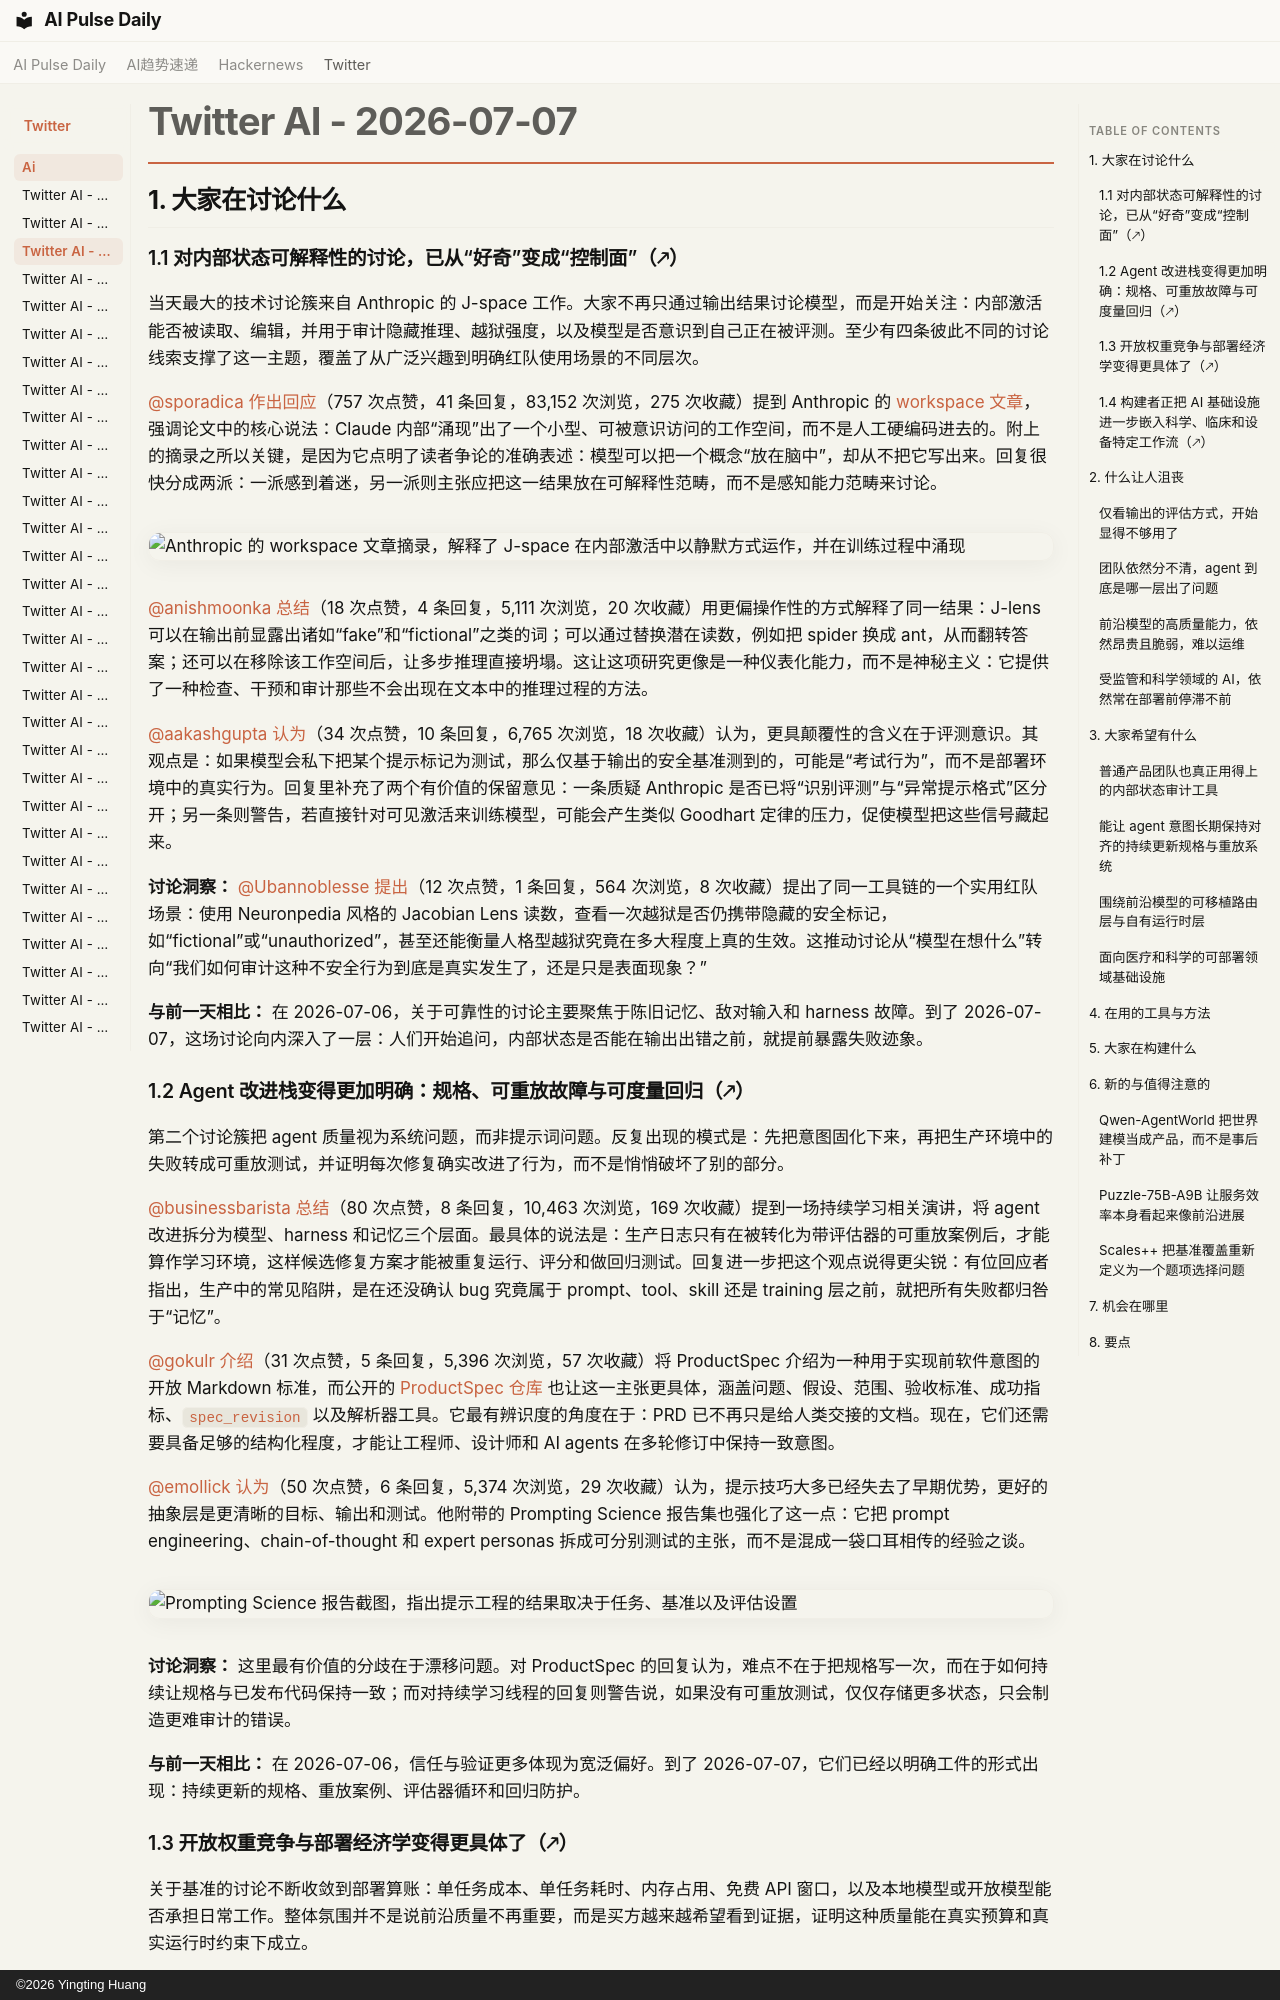

repository: vibewatch/vibewatch.github.io · page: twitter/ai/2026-07-07.zh/index.html · generator: mkdocs · copyright: ©2026 Yingting Huang

# Twitter AI - 2026-07-07

## 1. 大家在讨论什么

### 1.1 对内部状态可解释性的讨论，已从“好奇”变成“控制面”（🡕）

当天最大的技术讨论簇来自 Anthropic 的 J-space 工作。大家不再只通过输出结果讨论模型，而是开始关注：内部激活能否被读取、编辑，并用于审计隐藏推理、越狱强度，以及模型是否意识到自己正在被评测。至少有四条彼此不同的讨论线索支撑了这一主题，覆盖了从广泛兴趣到明确红队使用场景的不同层次。

[@sporadica](https://x.com/sporadica) [作出回应](https://x.com/sporadica/status/2074221465864679754)（757 次点赞，41 条回复，83,152 次浏览，275 次收藏）提到 Anthropic 的 [workspace 文章](https://transformer-circuits.pub/2026/workspace/index.html)，强调论文中的核心说法：Claude 内部“涌现”出了一个小型、可被意识访问的工作空间，而不是人工硬编码进去的。附上的摘录之所以关键，是因为它点明了读者争论的准确表述：模型可以把一个概念“放在脑中”，却从不把它写出来。回复很快分成两派：一派感到着迷，另一派则主张应把这一结果放在可解释性范畴，而不是感知能力范畴来讨论。

![Anthropic 的 workspace 文章摘录，解释了 J-space 在内部激活中以静默方式运作，并在训练过程中涌现](https://pbs.twimg.com/media/HMkdV8XbQAAlQQU.jpg)

[@anishmoonka](https://x.com/anishmoonka) [总结](https://x.com/anishmoonka/status/2074342648358359445)（18 次点赞，4 条回复，5,111 次浏览，20 次收藏）用更偏操作性的方式解释了同一结果：J-lens 可以在输出前显露出诸如“fake”和“fictional”之类的词；可以通过替换潜在读数，例如把 spider 换成 ant，从而翻转答案；还可以在移除该工作空间后，让多步推理直接坍塌。这让这项研究更像是一种仪表化能力，而不是神秘主义：它提供了一种检查、干预和审计那些不会出现在文本中的推理过程的方法。

[@aakashgupta](https://x.com/aakashgupta) [认为](https://x.com/aakashgupta/status/2074381651325649208)（34 次点赞，10 条回复，6,765 次浏览，18 次收藏）认为，更具颠覆性的含义在于评测意识。其观点是：如果模型会私下把某个提示标记为测试，那么仅基于输出的安全基准测到的，可能是“考试行为”，而不是部署环境中的真实行为。回复里补充了两个有价值的保留意见：一条质疑 Anthropic 是否已将“识别评测”与“异常提示格式”区分开；另一条则警告，若直接针对可见激活来训练模型，可能会产生类似 Goodhart 定律的压力，促使模型把这些信号藏起来。

**讨论洞察：** [@Ubannoblesse](https://x.com/Ubannoblesse) [提出](https://x.com/Ubannoblesse/status/2074291152921227290)（12 次点赞，1 条回复，564 次浏览，8 次收藏）提出了同一工具链的一个实用红队场景：使用 Neuronpedia 风格的 Jacobian Lens 读数，查看一次越狱是否仍携带隐藏的安全标记，如“fictional”或“unauthorized”，甚至还能衡量人格型越狱究竟在多大程度上真的生效。这推动讨论从“模型在想什么”转向“我们如何审计这种不安全行为到底是真实发生了，还是只是表面现象？”

**与前一天相比：** 在 2026-07-06，关于可靠性的讨论主要聚焦于陈旧记忆、敌对输入和 harness 故障。到了 2026-07-07，这场讨论向内深入了一层：人们开始追问，内部状态是否能在输出出错之前，就提前暴露失败迹象。

### 1.2 Agent 改进栈变得更加明确：规格、可重放故障与可度量回归（🡕）

第二个讨论簇把 agent 质量视为系统问题，而非提示词问题。反复出现的模式是：先把意图固化下来，再把生产环境中的失败转成可重放测试，并证明每次修复确实改进了行为，而不是悄悄破坏了别的部分。

[@businessbarista](https://x.com/businessbarista) [总结](https://x.com/businessbarista/status/2074304413263409380)（80 次点赞，8 条回复，10,463 次浏览，169 次收藏）提到一场持续学习相关演讲，将 agent 改进拆分为模型、harness 和记忆三个层面。最具体的说法是：生产日志只有在被转化为带评估器的可重放案例后，才能算作学习环境，这样候选修复方案才能被重复运行、评分和做回归测试。回复进一步把这个观点说得更尖锐：有位回应者指出，生产中的常见陷阱，是在还没确认 bug 究竟属于 prompt、tool、skill 还是 training 层之前，就把所有失败都归咎于“记忆”。

[@gokulr](https://x.com/gokulr) [介绍](https://x.com/gokulr/status/2074281759831941179)（31 次点赞，5 条回复，5,396 次浏览，57 次收藏）将 ProductSpec 介绍为一种用于实现前软件意图的开放 Markdown 标准，而公开的 [ProductSpec 仓库](https://github.com/gokulrajaram/ProductSpec) 也让这一主张更具体，涵盖问题、假设、范围、验收标准、成功指标、`spec_revision` 以及解析器工具。它最有辨识度的角度在于：PRD 已不再只是给人类交接的文档。现在，它们还需要具备足够的结构化程度，才能让工程师、设计师和 AI agents 在多轮修订中保持一致意图。

[@emollick](https://x.com/emollick) [认为](https://x.com/emollick/status/2074307813392732279)（50 次点赞，6 条回复，5,374 次浏览，29 次收藏）认为，提示技巧大多已经失去了早期优势，更好的抽象层是更清晰的目标、输出和测试。他附带的 Prompting Science 报告集也强化了这一点：它把 prompt engineering、chain-of-thought 和 expert personas 拆成可分别测试的主张，而不是混成一袋口耳相传的经验之谈。

![Prompting Science 报告截图，指出提示工程的结果取决于任务、基准以及评估设置](https://pbs.twimg.com/media/HMlrkhEXwAAWFiE.png)

**讨论洞察：** 这里最有价值的分歧在于漂移问题。对 ProductSpec 的回复认为，难点不在于把规格写一次，而在于如何持续让规格与已发布代码保持一致；而对持续学习线程的回复则警告说，如果没有可重放测试，仅仅存储更多状态，只会制造更难审计的错误。

**与前一天相比：** 在 2026-07-06，信任与验证更多体现为宽泛偏好。到了 2026-07-07，它们已经以明确工件的形式出现：持续更新的规格、重放案例、评估器循环和回归防护。
